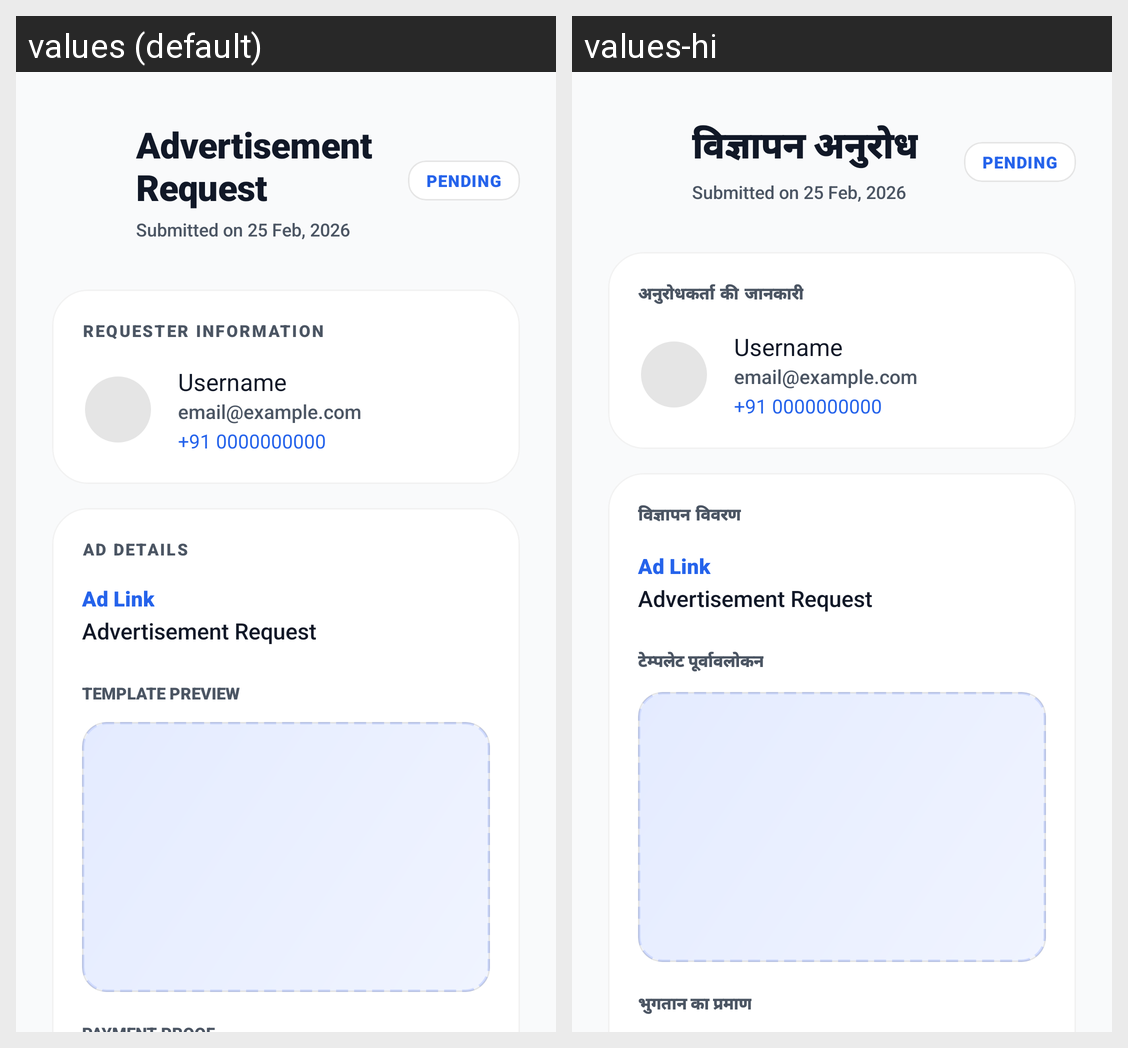

Translations of the strings shown on this Android screen, per locale in the grid:
Android screen res/layout/activity_ad_request_detail.xml rendered under 2 locales, left to right: values (default), values-hi. Device: Nexus 5 (rendered at 1080×1920; each locale shown at half size, 540×960, under a caption strip naming it); theme Theme.RMPlus.
Strings drawn on this screen, with the default value and each locale's value (text and hints the layout hard-codes, and strings that could not be matched under every locale, appear in the picture but are not listed):

title_adv_request
  values: Advertisement Request
  values-hi: विज्ञापन अनुरोध

label_requester_info
  values: Requester Information
  values-hi: अनुरोधकर्ता की जानकारी

label_ad_details
  values: Ad Details
  values-hi: विज्ञापन विवरण

label_template_preview
  values: Template Preview
  values-hi: टेम्पलेट पूर्वावलोकन
